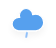
t = 0.00 s
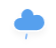
t = 1.00 s
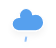
t = 3.00 s
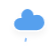
t = 4.00 s
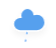
t = 5.00 s
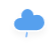
t = 7.00 s

The animated SVG that drew these frames (rendered in a browser with its animation timeline set to each time). Animation: 2 CSS @keyframes rules; one cycle of 8.00 s, repeats indefinitely.

<?xml version="1.0" encoding="UTF-8"?>
<!-- (c) ammap.com | SVG weather icons -->
<svg width="56" height="48" version="1.1" xmlns="http://www.w3.org/2000/svg">
  <defs>
    <filter id="blur" x="-.24684" y="-.24132" width="1.4937" height="1.5878">
      <feGaussianBlur in="SourceAlpha" stdDeviation="3" />
      <feOffset dx="0" dy="4" result="offsetblur" />
      <feComponentTransfer>
        <feFuncA slope="0.05" type="linear" />
      </feComponentTransfer>
      <feMerge>
        <feMergeNode />
        <feMergeNode in="SourceGraphic" />
      </feMerge>
    </filter>
    <style type="text/css">
      /*
** CLOUDS
*/
      @keyframes am-weather-cloud-2 {
        0% {
          -webkit-transform: translate(0px, 0px);
          -moz-transform: translate(0px, 0px);
          -ms-transform: translate(0px, 0px);
          transform: translate(0px, 0px);
        }

        50% {
          -webkit-transform: translate(2px, 0px);
          -moz-transform: translate(2px, 0px);
          -ms-transform: translate(2px, 0px);
          transform: translate(2px, 0px);
        }

        100% {
          -webkit-transform: translate(0px, 0px);
          -moz-transform: translate(0px, 0px);
          -ms-transform: translate(0px, 0px);
          transform: translate(0px, 0px);
        }
      }

      .am-weather-cloud-2 {
        -webkit-animation-name: am-weather-cloud-2;
        -moz-animation-name: am-weather-cloud-2;
        animation-name: am-weather-cloud-2;
        -webkit-animation-duration: 3s;
        -moz-animation-duration: 3s;
        animation-duration: 3s;
        -webkit-animation-timing-function: linear;
        -moz-animation-timing-function: linear;
        animation-timing-function: linear;
        -webkit-animation-iteration-count: infinite;
        -moz-animation-iteration-count: infinite;
        animation-iteration-count: infinite;
      }

      /*
** RAIN
*/
      @keyframes am-weather-rain {
        0% {
          stroke-dashoffset: 0;
        }

        100% {
          stroke-dashoffset: -100;
        }
      }

      .am-weather-rain-1 {
        -webkit-animation-name: am-weather-rain;
        -moz-animation-name: am-weather-rain;
        -ms-animation-name: am-weather-rain;
        animation-name: am-weather-rain;
        -webkit-animation-duration: 8s;
        -moz-animation-duration: 8s;
        -ms-animation-duration: 8s;
        animation-duration: 8s;
        -webkit-animation-timing-function: linear;
        -moz-animation-timing-function: linear;
        -ms-animation-timing-function: linear;
        animation-timing-function: linear;
        -webkit-animation-iteration-count: infinite;
        -moz-animation-iteration-count: infinite;
        -ms-animation-iteration-count: infinite;
        animation-iteration-count: infinite;
      }
    </style>
  </defs>
  <g transform="translate(16,-2)" filter="url(#blur)">
    <g class="am-weather-cloud-3"
      style="-moz-animation-duration:3s;-moz-animation-iteration-count:infinite;-moz-animation-name:am-weather-cloud-2;-moz-animation-timing-function:linear;-webkit-animation-duration:3s;-webkit-animation-iteration-count:infinite;-webkit-animation-name:am-weather-cloud-2;-webkit-animation-timing-function:linear">
      <path transform="translate(-20,-11)"
        d="m47.7 35.4c0-4.6-3.7-8.2-8.2-8.2-1 0-1.9 0.2-2.8 0.5-0.3-3.4-3.1-6.2-6.6-6.2-3.7 0-6.7 3-6.7 6.7 0 0.8 0.2 1.6 0.4 2.3-0.3-0.1-0.7-0.1-1-0.1-3.7 0-6.7 3-6.7 6.7 0 3.6 2.9 6.6 6.5 6.7h17.2c4.4-0.5 7.9-4 7.9-8.4z"
        fill="#57a0ee" stroke="#fff" stroke-linejoin="round" stroke-width="1.2" />
    </g>
    <g transform="translate(-20,-10) rotate(10,-238.68,233.96)">
      <line class="am-weather-rain-1" transform="translate(-6,1)" y2="8" fill="none" stroke="#91c0f8"
        stroke-dasharray="4, 7" stroke-linecap="round" stroke-width="2"
        style="-moz-animation-duration:8s;-moz-animation-iteration-count:infinite;-moz-animation-name:am-weather-rain;-moz-animation-timing-function:linear;-ms-animation-duration:8s;-ms-animation-iteration-count:infinite;-ms-animation-name:am-weather-rain;-ms-animation-timing-function:linear;-webkit-animation-duration:8s;-webkit-animation-iteration-count:infinite;-webkit-animation-name:am-weather-rain;-webkit-animation-timing-function:linear" />
    </g>
  </g>
</svg>